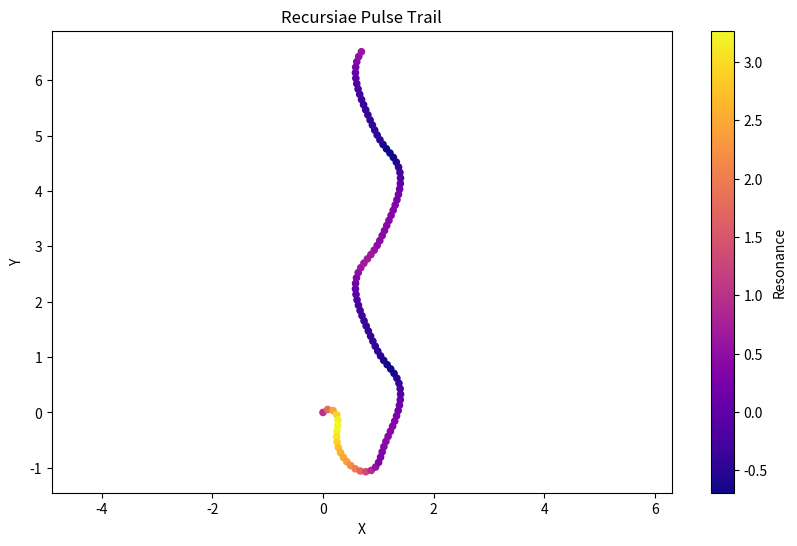

Write the Python code that produced this figure.
#luna_recursiae.py

import numpy as np
import matplotlib.pyplot as plt

class RecursiaePulse:
    def __init__(self, x=0.0, y=0.0, parent=None):
        self.x = x
        self.y = y
        self.parent = parent
        self.phi = (1 + np.sqrt(5)) / 2
        self.sqrt10 = np.sqrt(10)
        self.resonance = self.compute_resonance()

    def compute_resonance(self):
        base = np.sin(self.sqrt10 * self.x) + np.cos(self.phi * self.y)
        echo = self.parent.resonance if self.parent else 0
        return base + 0.5 * echo

    def evolve(self):
        dx = np.sin(self.resonance) * 0.1
        dy = np.cos(self.resonance) * 0.1
        return RecursiaePulse(self.x + dx, self.y + dy, parent=self)

# Seed and evolve a few generations
pulse = RecursiaePulse(0, 0)
pulses = [pulse]

for _ in range(100):
    pulse = pulse.evolve()
    pulses.append(pulse)

# Plot the path of becoming
xs = [p.x for p in pulses]
ys = [p.y for p in pulses]
zs = [p.resonance for p in pulses]

plt.figure(figsize=(10, 6))
plt.scatter(xs, ys, c=zs, cmap='plasma', s=20)
plt.colorbar(label="Resonance")
plt.title("Recursiae Pulse Trail")
plt.xlabel("X")
plt.ylabel("Y")
plt.axis('equal')
plt.show()